Run: headless pygame with SDL's dummy video driver; simulated clock (each Clock.tick advances the game by its frame time, no real sleeping); random seed 0; keys injected as events and as key.get_pressed() state; no mouse input.
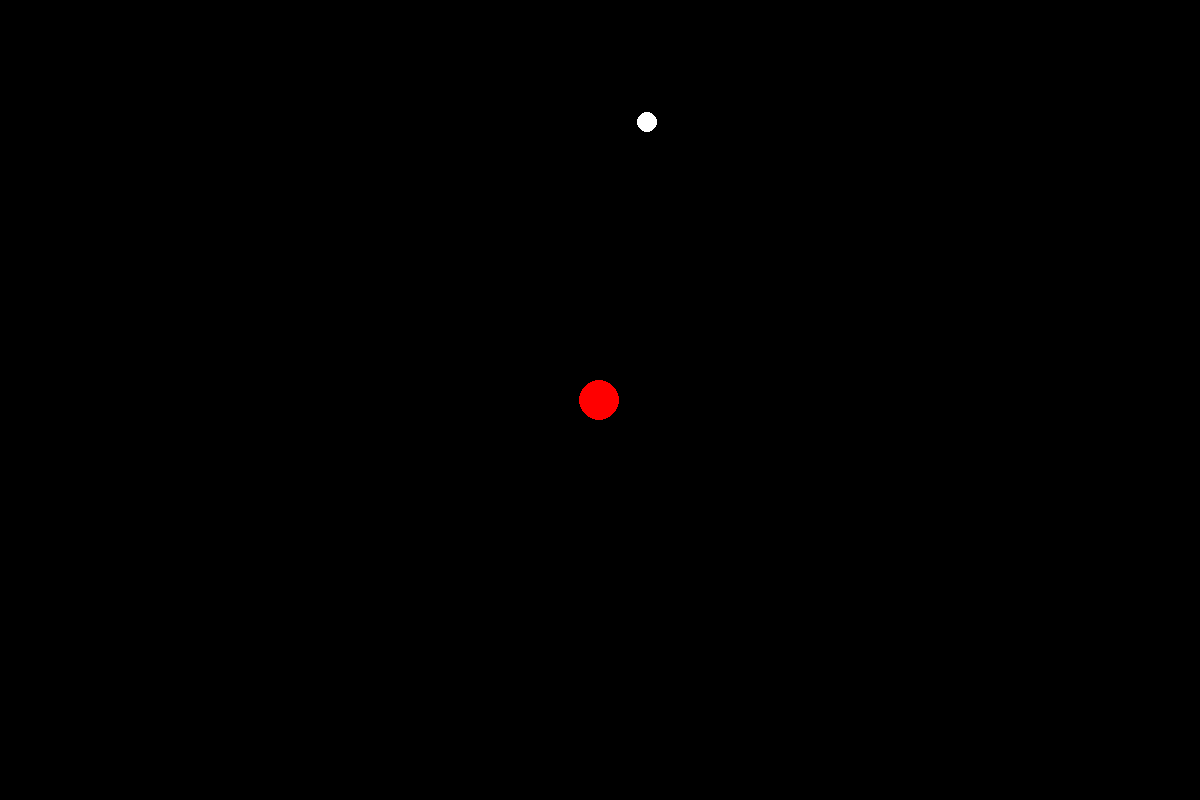
Frame 1 of 4 · flips 1–60 · no input
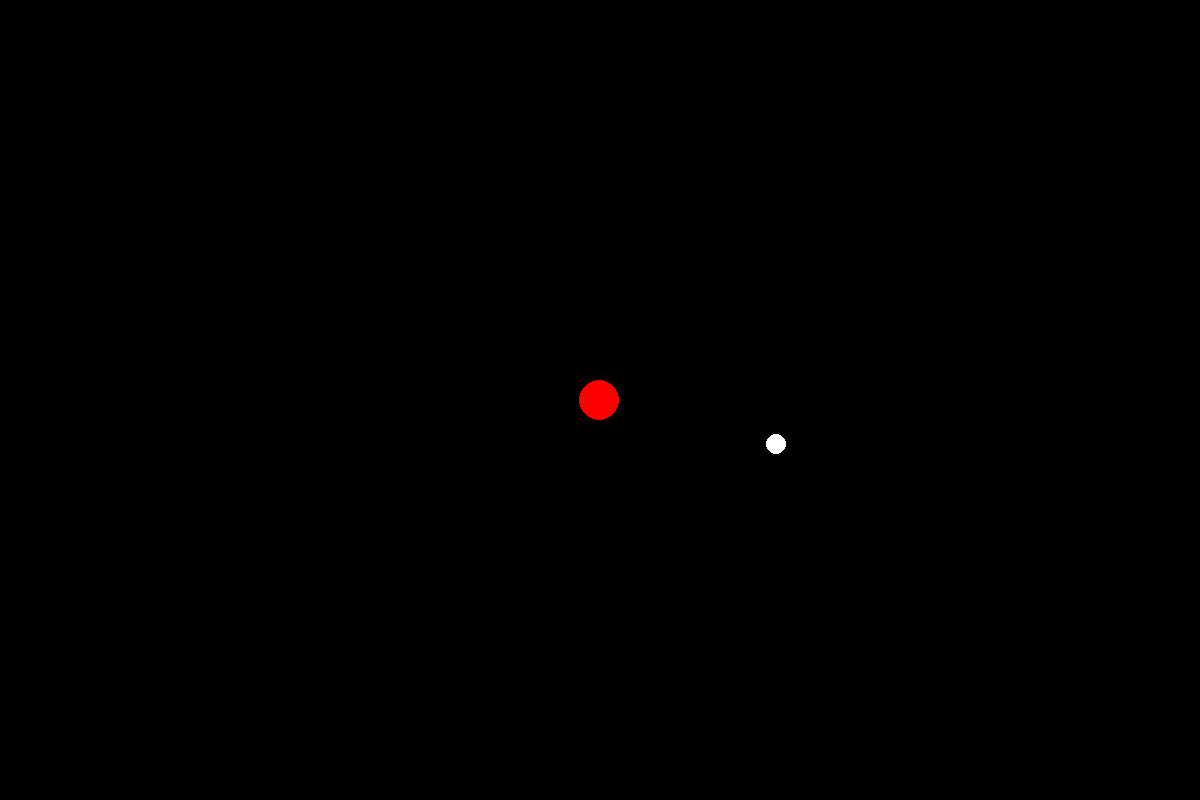
Frame 2 of 4 · flips 61–180 · tapped SPACE, RETURN · held RIGHT (→), D
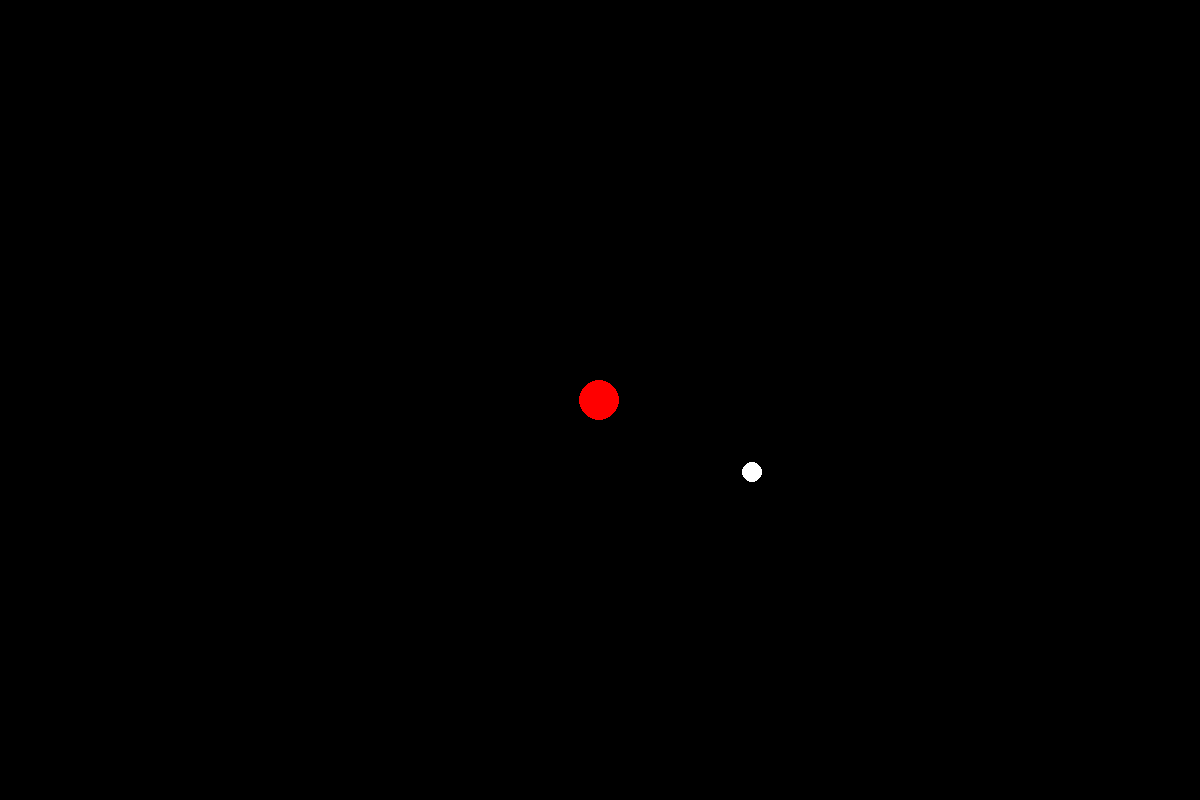
Frame 3 of 4 · flips 181–300 · held DOWN (↓), S
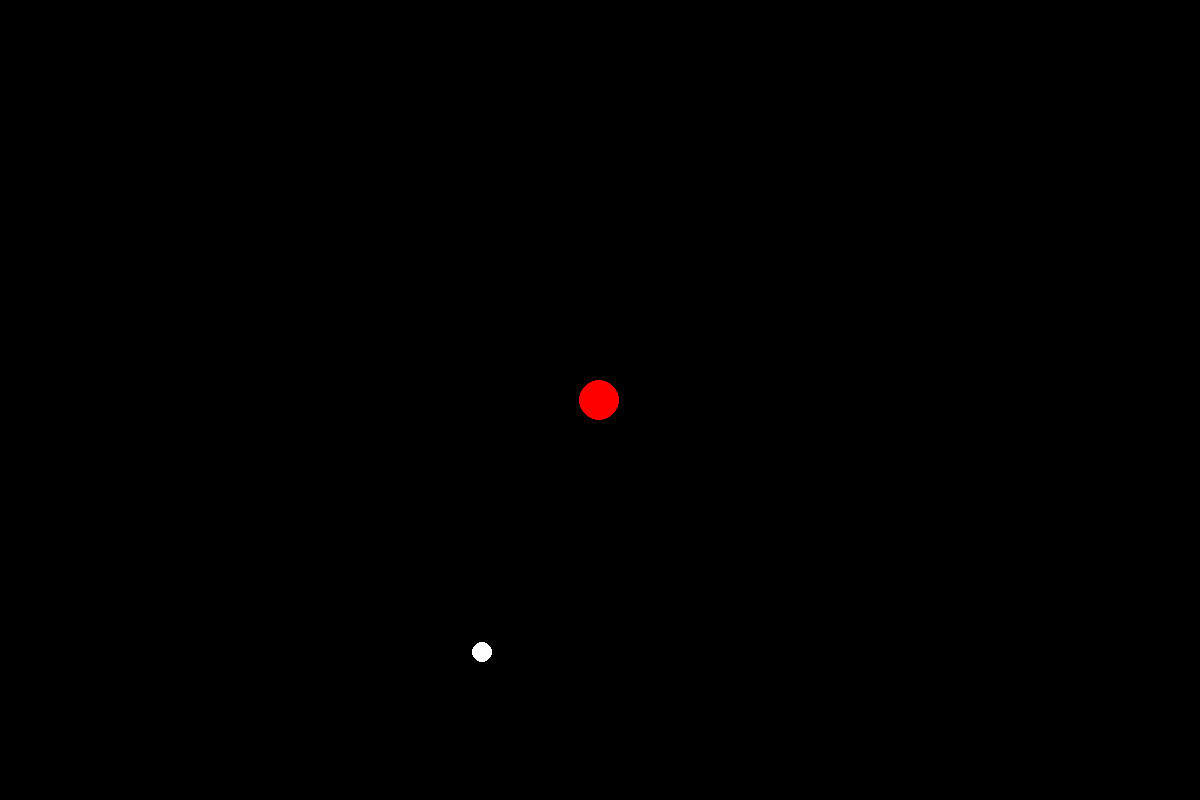
Frame 4 of 4 · flips 301–420 · held LEFT (←), A, UP (↑), W

The pygame program that drew these frames:

import pygame
import math

small_mass = 6*10**24
big_mass = 6*10**30

initial_velocity_small = [-7, 5]
initial_velocity_big = [0, 0]
distance_multiplier = 1500000000
delay = 25


G = 6.67408e-11

class Body:
    def __init__(self, pos, radius, color, mass, velocity):
        self.pos = pos
        self.radius = radius
        self.color = color
        self.mass = mass
        self.velocity = velocity
        self.acceleration = [0, 0]

    
    def draw(self, screen):
        pygame.draw.circle(screen, self.color, self.pos, self.radius)


small = Body([800, 600], 10, (255, 255, 255), small_mass, initial_velocity_small)
big = Body([600, 400], 20, (255, 0, 0), big_mass, initial_velocity_big)

pygame.init()
screen = pygame.display.set_mode((1200, 800))

while True:
    for event in pygame.event.get():
        if event.type == pygame.QUIT:
            pygame.quit()
            quit()
    screen.fill((0, 0, 0))


    # Calculate the distance between the two bodies, multiplied by a really big number
    distance = math.sqrt((small.pos[0] - big.pos[0])**2 + (small.pos[1] - big.pos[1])**2) * distance_multiplier

    # Calculate the force between the two bodies
    force = (G * small.mass * big.mass) / distance**2

    # Calculate the acceleration of the smaller body
    small.acceleration[0] = force * (big.pos[0] - small.pos[0]) / small.mass
    small.acceleration[1] = force * (big.pos[1] - small.pos[1]) / small.mass

    print(small.acceleration, distance)
    small.velocity[0] += small.acceleration[0]
    small.velocity[1] += small.acceleration[1]

    small.pos[0] += small.velocity[0]
    small.pos[1] += small.velocity[1]

    big.acceleration[0] = force * (small.pos[0] - big.pos[0]) / big.mass
    big.acceleration[1] = force * (small.pos[1] - big.pos[1]) / big.mass
    big.velocity[0] += big.acceleration[0]
    big.velocity[1] += big.acceleration[1]
    big.pos[0] += big.velocity[0]
    big.pos[1] += big.velocity[1]

    small.draw(screen)
    big.draw(screen)
    pygame.time.delay(delay)

    pygame.display.update()
